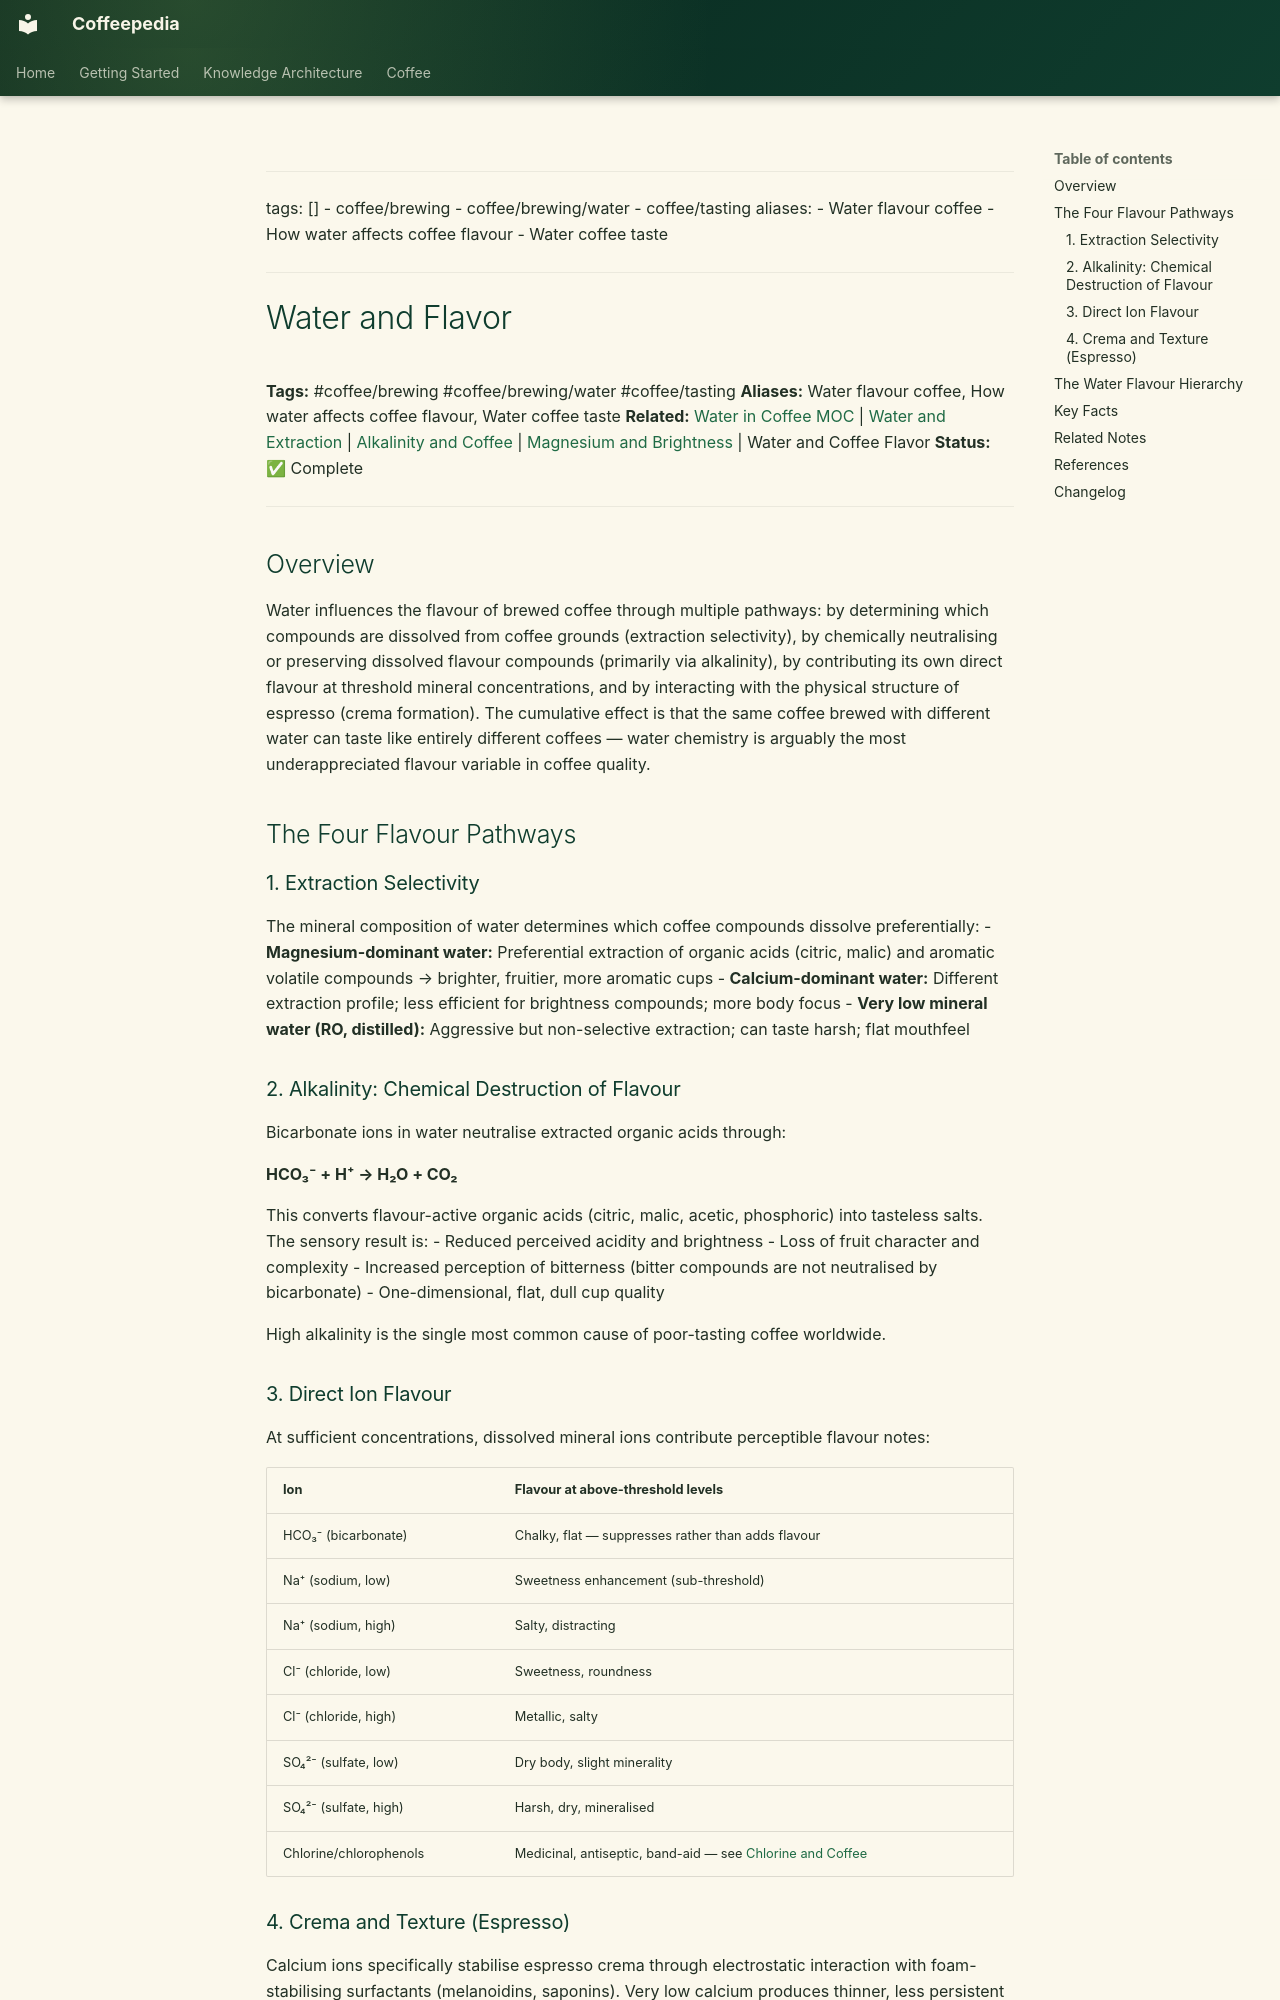

repository: Vauldt/all-about-coffee · page: coffee/coffee-brewing/water-and-flavor/index.html · generator: mkdocs

---
tags: []
  - coffee/brewing
  - coffee/brewing/water
  - coffee/tasting
aliases:
  - Water flavour coffee
  - How water affects coffee flavour
  - Water coffee taste
---

# Water and Flavor

**Tags:** #coffee/brewing #coffee/brewing/water #coffee/tasting
**Aliases:** Water flavour coffee, How water affects coffee flavour, Water coffee taste
**Related:** [Water in Coffee MOC](../maps-of-content/water-in-coffee-moc.md) | [Water and Extraction](water-and-extraction.md) | [Alkalinity and Coffee](alkalinity-and-coffee.md) | [Magnesium and Brightness](magnesium-and-brightness.md) | Water and Coffee Flavor
**Status:** ✅ Complete

---

## Overview

Water influences the flavour of brewed coffee through multiple pathways: by determining which compounds are dissolved from coffee grounds (extraction selectivity), by chemically neutralising or preserving dissolved flavour compounds (primarily via alkalinity), by contributing its own direct flavour at threshold mineral concentrations, and by interacting with the physical structure of espresso (crema formation). The cumulative effect is that the same coffee brewed with different water can taste like entirely different coffees — water chemistry is arguably the most underappreciated flavour variable in coffee quality.

## The Four Flavour Pathways

### 1. Extraction Selectivity

The mineral composition of water determines which coffee compounds dissolve preferentially:
- **Magnesium-dominant water:** Preferential extraction of organic acids (citric, malic) and aromatic volatile compounds → brighter, fruitier, more aromatic cups
- **Calcium-dominant water:** Different extraction profile; less efficient for brightness compounds; more body focus
- **Very low mineral water (RO, distilled):** Aggressive but non-selective extraction; can taste harsh; flat mouthfeel

### 2. Alkalinity: Chemical Destruction of Flavour

Bicarbonate ions in water neutralise extracted organic acids through:

**HCO₃⁻ + H⁺ → H₂O + CO₂**

This converts flavour-active organic acids (citric, malic, acetic, phosphoric) into tasteless salts. The sensory result is:
- Reduced perceived acidity and brightness
- Loss of fruit character and complexity
- Increased perception of bitterness (bitter compounds are not neutralised by bicarbonate)
- One-dimensional, flat, dull cup quality

High alkalinity is the single most common cause of poor-tasting coffee worldwide.

### 3. Direct Ion Flavour

At sufficient concentrations, dissolved mineral ions contribute perceptible flavour notes:

| Ion | Flavour at above-threshold levels |
| :--- | :--- |
| HCO₃⁻ (bicarbonate) | Chalky, flat — suppresses rather than adds flavour |
| Na⁺ (sodium, low) | Sweetness enhancement (sub-threshold) |
| Na⁺ (sodium, high) | Salty, distracting |
| Cl⁻ (chloride, low) | Sweetness, roundness |
| Cl⁻ (chloride, high) | Metallic, salty |
| SO₄²⁻ (sulfate, low) | Dry body, slight minerality |
| SO₄²⁻ (sulfate, high) | Harsh, dry, mineralised |
| Chlorine/chlorophenols | Medicinal, antiseptic, band-aid — see [Chlorine and Coffee](chlorine-and-coffee.md) |
